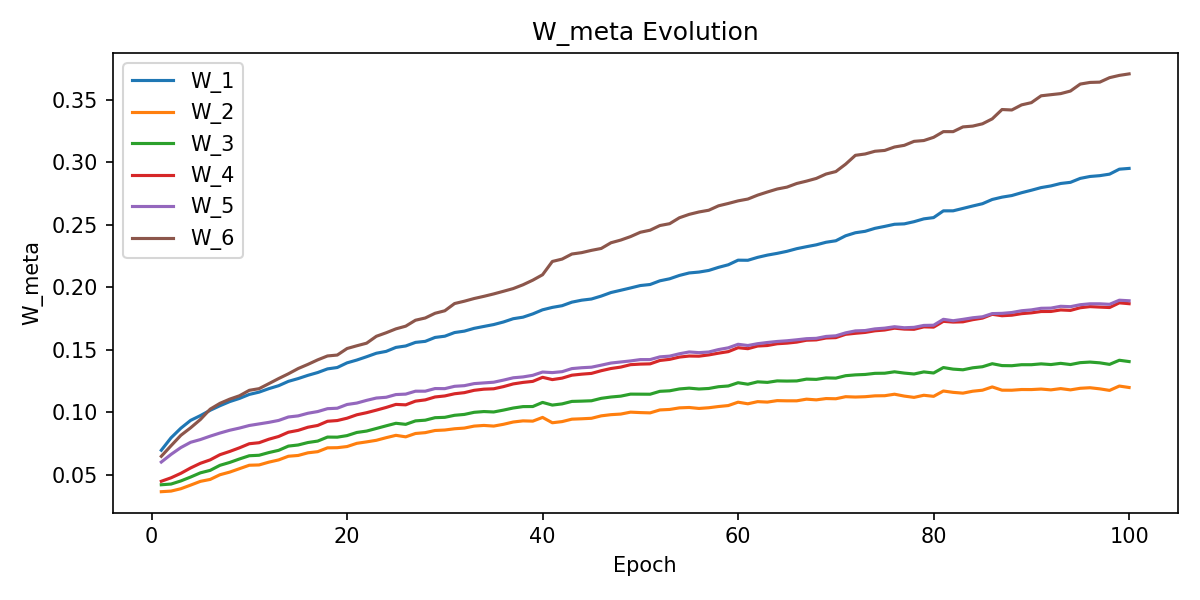

The table this chart was drawn from, first rows:
W_1, W_2, W_3, W_4, W_5, W_6, epoch
0.06958, 0.03639, 0.04195, 0.04473, 0.06012, 0.06473, 1
0.07957, 0.03688, 0.04251, 0.04752, 0.06629, 0.07322, 2
0.08723, 0.03877, 0.04501, 0.0511, 0.07173, 0.08154, 3
0.09351, 0.04167, 0.04813, 0.05541, 0.07595, 0.08756, 4
0.09732, 0.04467, 0.0515, 0.05913, 0.07814, 0.0942, 5
0.1016, 0.04622, 0.05347, 0.06187, 0.08086, 0.1025, 6
0.1052, 0.04996, 0.05752, 0.06602, 0.08336, 0.1071, 7
0.1085, 0.05208, 0.05982, 0.06862, 0.08559, 0.1105, 8
0.1111, 0.05483, 0.06261, 0.07154, 0.08734, 0.1132, 9
0.1143, 0.05757, 0.06518, 0.07479, 0.0894, 0.1176, 10
0.1161, 0.05781, 0.06556, 0.0756, 0.09065, 0.1189, 11
0.1189, 0.06005, 0.06772, 0.0784, 0.09191, 0.1229, 12
0.1213, 0.06183, 0.06951, 0.08059, 0.09344, 0.127, 13
0.1247, 0.06478, 0.0729, 0.08401, 0.09621, 0.1308, 14
0.127, 0.06541, 0.07379, 0.0855, 0.09709, 0.135, 15
0.1296, 0.06752, 0.07576, 0.08801, 0.0992, 0.1383, 16
0.1318, 0.06843, 0.07692, 0.08944, 0.1006, 0.142, 17
0.1347, 0.07151, 0.08012, 0.09278, 0.1029, 0.1451, 18
0.1358, 0.07163, 0.08005, 0.09337, 0.1032, 0.1458, 19
0.1396, 0.07254, 0.08131, 0.09523, 0.1062, 0.151, 20
0.1418, 0.07511, 0.08382, 0.09797, 0.1074, 0.1532, 21
0.1444, 0.07627, 0.08493, 0.09964, 0.1095, 0.1553, 22
0.1473, 0.07755, 0.08702, 0.1017, 0.1114, 0.1608, 23
0.1487, 0.07964, 0.08913, 0.1038, 0.112, 0.1636, 24
0.1519, 0.08152, 0.09116, 0.1063, 0.1142, 0.1668, 25
0.1531, 0.08031, 0.09032, 0.1059, 0.1145, 0.1689, 26
0.1559, 0.08299, 0.09308, 0.1089, 0.1169, 0.1737, 27
0.1568, 0.08367, 0.09365, 0.1099, 0.1169, 0.1755, 28
0.1599, 0.08539, 0.09564, 0.1122, 0.119, 0.1792, 29
0.1609, 0.08578, 0.09594, 0.1131, 0.1189, 0.1813, 30
0.1638, 0.08678, 0.09757, 0.1148, 0.1208, 0.187, 31
0.165, 0.08734, 0.09826, 0.1157, 0.1213, 0.1889, 32
0.1672, 0.08891, 0.09994, 0.1176, 0.1229, 0.1911, 33
0.1687, 0.08944, 0.1006, 0.1185, 0.1235, 0.1928, 34
0.1702, 0.08892, 0.1002, 0.1188, 0.124, 0.1947, 35
0.1723, 0.09035, 0.1017, 0.1205, 0.1257, 0.1969, 36
0.1749, 0.09219, 0.1034, 0.1227, 0.1276, 0.199, 37
0.1761, 0.0931, 0.1045, 0.1239, 0.1283, 0.2021, 38
0.1787, 0.09288, 0.1046, 0.1247, 0.1296, 0.2058, 39
0.182, 0.09587, 0.1079, 0.128, 0.1322, 0.2101, 40
0.184, 0.09159, 0.1057, 0.1261, 0.1317, 0.2207, 41
0.1853, 0.09252, 0.1067, 0.1273, 0.1325, 0.2226, 42
0.1882, 0.09446, 0.1087, 0.1297, 0.135, 0.2267, 43
0.1897, 0.09477, 0.1089, 0.1305, 0.1356, 0.2278, 44
0.1907, 0.09516, 0.1092, 0.1311, 0.1361, 0.2296, 45
0.193, 0.09712, 0.1111, 0.1333, 0.1377, 0.2311, 46
0.1959, 0.09807, 0.1122, 0.135, 0.1394, 0.2357, 47
0.1977, 0.09854, 0.1129, 0.1362, 0.1403, 0.2379, 48
0.1995, 0.1001, 0.1145, 0.1381, 0.1411, 0.2406, 49
0.2014, 0.09973, 0.1145, 0.1385, 0.1422, 0.2441, 50
0.2023, 0.0995, 0.1144, 0.1387, 0.1422, 0.2458, 51
0.2052, 0.1019, 0.1168, 0.1415, 0.1443, 0.2495, 52
0.2069, 0.1022, 0.1172, 0.1423, 0.1449, 0.251, 53
0.2095, 0.1035, 0.1187, 0.1442, 0.1468, 0.2557, 54
0.2115, 0.1038, 0.1193, 0.145, 0.1483, 0.2584, 55
0.2122, 0.103, 0.1186, 0.1449, 0.1477, 0.2604, 56
0.2135, 0.1036, 0.119, 0.1459, 0.1482, 0.2617, 57
0.216, 0.1046, 0.1204, 0.1473, 0.1502, 0.2653, 58
0.2181, 0.1054, 0.121, 0.1485, 0.1516, 0.2672, 59
0.2218, 0.1081, 0.1236, 0.1517, 0.1544, 0.2692, 60
... 40 more rows
